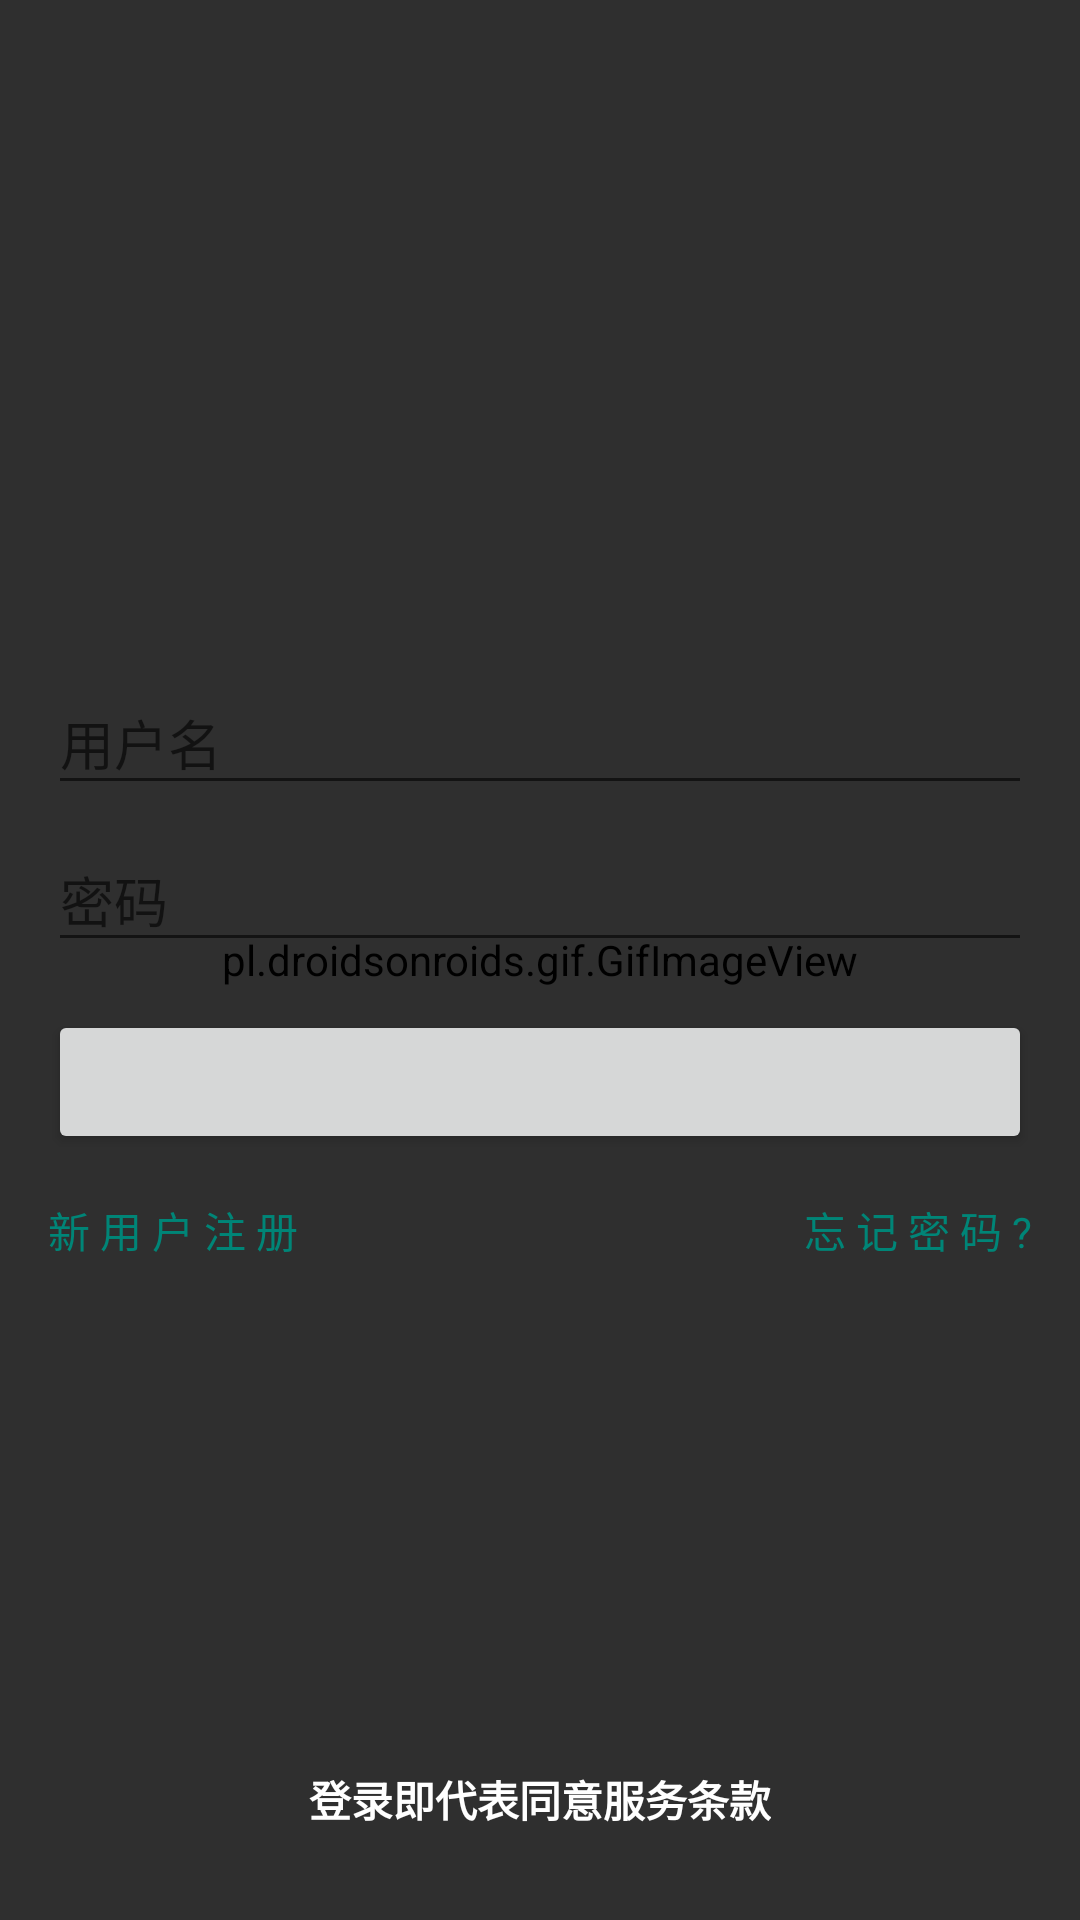

Layout XML and referenced resources for this Android screen:
<!-- AndroidManifest.xml: application theme AppTheme -->
<!-- res/layout/activity_login.xml -->
<?xml version="1.0" encoding="utf-8"?>
<LinearLayout
    xmlns:android="http://schemas.android.com/apk/res/android"
    xmlns:app="http://schemas.android.com/apk/res-auto"
    xmlns:tools="http://schemas.android.com/tools"
    android:orientation="vertical"
    android:layout_width="match_parent"
    android:layout_height="match_parent"
    android:background="#ffffff"
   >
    <RelativeLayout
        android:layout_width="match_parent"
        android:layout_height="match_parent">
        <pl.droidsonroids.gif.GifImageView
            android:src="@mipmap/login_background"
            android:layout_width="match_parent"
            android:layout_height="match_parent" />
        <LinearLayout
            android:orientation="horizontal"
            android:background="#00000000"
            android:layout_width="match_parent"
            android:layout_height="match_parent">
            <LinearLayout
                android:id="@+id/login_activity_left_layout"
                android:background="#a0000000"
                android:orientation="vertical"
                android:layout_weight="1"
                android:layout_width="0dp"
                android:layout_height="match_parent"/>
            <LinearLayout
                android:id="@+id/login_activity_right_layout"
                android:background="#a0000000"
                android:orientation="vertical"
                android:layout_weight="1"
                android:layout_width="0dp"
                android:layout_height="match_parent"/>
        </LinearLayout>
        <LinearLayout
            android:background="@android:color/transparent"
            android:paddingBottom="16dp"
            android:paddingLeft="16dp"
            android:paddingRight="16dp"
            android:paddingTop="16dp"
            android:layout_width="match_parent"
            android:layout_height="match_parent">

            <LinearLayout

                android:layout_width="match_parent"
                android:layout_height="match_parent">

                <LinearLayout
                    android:paddingTop="60dp"
                    android:background="@android:color/transparent"
                    android:id="@+id/email_login_form"
                    android:layout_width="match_parent"
                    android:layout_height="match_parent"
                    android:orientation="vertical">
                    <ImageView
                        android:id="@+id/login_form_alpha"
                        android:layout_gravity="center_horizontal"
                        android:src="@mipmap/ic_launcher"
                        android:layout_width="80dp"
                        android:layout_height="80dp" />
                    <android.support.design.widget.TextInputLayout
                        android:layout_marginTop="60dp"
                        android:id="@+id/user_name_layer"
                        android:layout_width="match_parent"
                        android:layout_height="wrap_content"
                        android:background="@android:color/transparent">

                        <AutoCompleteTextView
                            android:id="@+id/email"
                            android:layout_width="match_parent"
                            android:layout_height="wrap_content"
                            android:hint="用户名"
                            android:inputType="phone"
                            android:maxLines="1" />

                    </android.support.design.widget.TextInputLayout>

                    <android.support.design.widget.TextInputLayout
                        android:id="@+id/user_password_layer"
                        android:layout_width="match_parent"
                        android:layout_height="wrap_content"
                        android:background="@android:color/transparent">

                        <EditText
                            android:id="@+id/password"
                            android:layout_width="match_parent"
                            android:layout_height="wrap_content"
                            android:hint="密码"
                            android:imeActionId="@+id/login"
                            android:imeActionLabel="登  录"
                            android:imeOptions="actionUnspecified"
                            android:inputType="textPassword"
                            android:maxLines="1" />

                    </android.support.design.widget.TextInputLayout>


                    <Button
                        android:id="@+id/email_sign_in_button"
                        android:layout_width="match_parent"
                        android:layout_height="wrap_content"
                        android:layout_marginTop="16dp"
                       />
                    <RelativeLayout
                        android:layout_width="match_parent"
                        android:layout_height="match_parent">
                        <TextView
                            android:id="@+id/user_register"
                            android:layout_width="wrap_content"
                            android:layout_height="wrap_content"
                            android:layout_alignParentLeft="true"
                            android:layout_marginTop="15dp"
                            android:background="@android:color/transparent"
                            android:text="新 用 户 注 册"
                            android:textColor="@color/colorPrimary" />
                        <TextView
                            android:id="@+id/forget_password"
                            android:layout_width="wrap_content"
                            android:layout_height="wrap_content"
                            android:layout_alignParentRight="true"
                            android:layout_marginTop="15dp"
                            android:background="@android:color/transparent"
                            android:text="忘 记 密 码 ?"
                            android:textColor="@color/colorPrimary" />
                    </RelativeLayout>

                </LinearLayout>
            </LinearLayout>
        </LinearLayout>
        <TextView
            android:textColor="@android:color/white"
            android:layout_marginBottom="30dp"
            android:layout_alignParentBottom="true"
            android:layout_centerInParent="true"
            android:textStyle="bold"
            android:text="登录即代表同意服务条款"
            android:layout_width="wrap_content"
            android:layout_height="wrap_content" />
    </RelativeLayout>



</LinearLayout>
<!-- resources referenced by this layout -->
<resources>
  <color name="colorPrimary">#008577</color>
  <style name="AppTheme" parent="Theme.AppCompat.Light.DarkActionBar">
          
          <item name="colorPrimary">@color/colorPrimary</item>
          <item name="colorPrimaryDark">@color/colorPrimaryDark</item>
          <item name="colorAccent">@color/colorAccent</item>
      </style>
  <color name="colorPrimaryDark">#00574B</color>
  <color name="colorAccent">#D81B60</color>
</resources>
